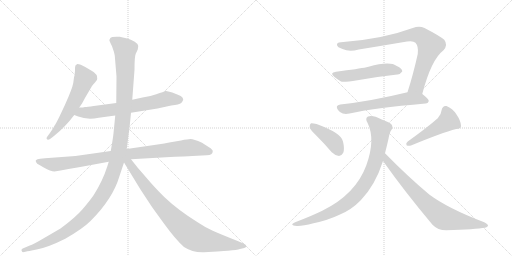
t = 0.00 s
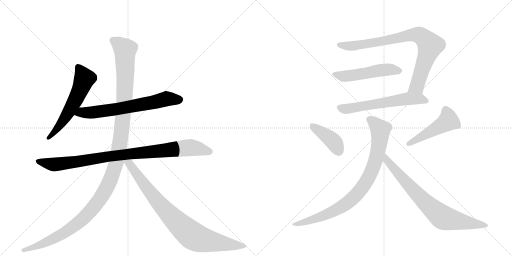
t = 2.05 s
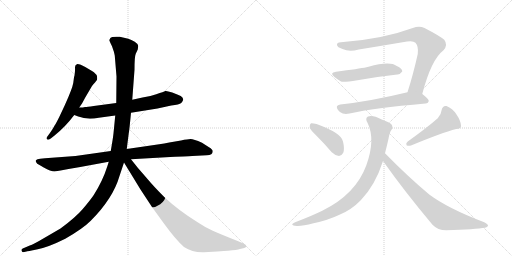
t = 4.10 s
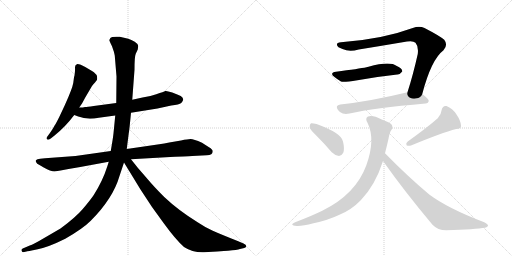
t = 6.15 s
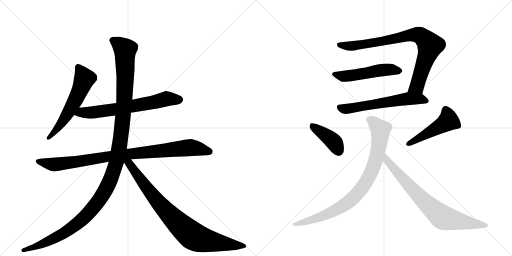
t = 8.20 s
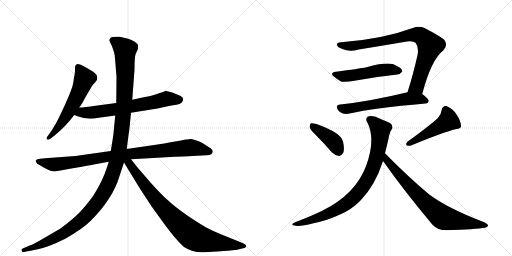
t = 10.25 s

The animated SVG that drew these frames (rendered in a browser with its animation timeline set to each time). Animation: 12 CSS @keyframes rules; one cycle of 10.25 s.

<svg version="1.1" viewBox="0 0 2048 1024" xmlns="http://www.w3.org/2000/svg">
  <g stroke="lightgray" stroke-dasharray="1,1" stroke-width="1" transform="scale(4, 4)">
    <line x1="0" y1="0" x2="256" y2="256"></line>
    <line x1="256" y1="0" x2="0" y2="256"></line>
    <line x1="128" y1="0" x2="128" y2="256"></line>
    <line x1="0" y1="128" x2="256" y2="128"></line>
    <line x1="256" y1="0" x2="512" y2="256"></line>
    <line x1="512" y1="0" x2="256" y2="256"></line>
    <line x1="384" y1="0" x2="384" y2="256"></line>
    <line x1="256" y1="128" x2="512" y2="128"></line>
  </g>
<g transform="scale(1, -1) translate(0, -850)">
   <style type="text/css">
    @keyframes keyframes0 {
      from {
       stroke: black;
       stroke-dashoffset: 586;
       stroke-width: 128;
       }
       66% {
       animation-timing-function: step-end;
       stroke: black;
       stroke-dashoffset: 0;
       stroke-width: 128;
       }
       to {
       stroke: black;
       stroke-width: 1024;
       }
       }
       #make-me-a-hanzi-animation-0 {
         animation: keyframes0 0.726888s both;
         animation-delay: 0.000000s;
         animation-timing-function: linear;
       }
    @keyframes keyframes1 {
      from {
       stroke: black;
       stroke-dashoffset: 678;
       stroke-width: 128;
       }
       69% {
       animation-timing-function: step-end;
       stroke: black;
       stroke-dashoffset: 0;
       stroke-width: 128;
       }
       to {
       stroke: black;
       stroke-width: 1024;
       }
       }
       #make-me-a-hanzi-animation-1 {
         animation: keyframes1 0.801758s both;
         animation-delay: 0.726888s;
         animation-timing-function: linear;
       }
    @keyframes keyframes2 {
      from {
       stroke: black;
       stroke-dashoffset: 951;
       stroke-width: 128;
       }
       76% {
       animation-timing-function: step-end;
       stroke: black;
       stroke-dashoffset: 0;
       stroke-width: 128;
       }
       to {
       stroke: black;
       stroke-width: 1024;
       }
       }
       #make-me-a-hanzi-animation-2 {
         animation: keyframes2 1.023926s both;
         animation-delay: 1.528646s;
         animation-timing-function: linear;
       }
    @keyframes keyframes3 {
      from {
       stroke: black;
       stroke-dashoffset: 1310;
       stroke-width: 128;
       }
       81% {
       animation-timing-function: step-end;
       stroke: black;
       stroke-dashoffset: 0;
       stroke-width: 128;
       }
       to {
       stroke: black;
       stroke-width: 1024;
       }
       }
       #make-me-a-hanzi-animation-3 {
         animation: keyframes3 1.316081s both;
         animation-delay: 2.552572s;
         animation-timing-function: linear;
       }
    @keyframes keyframes4 {
      from {
       stroke: black;
       stroke-dashoffset: 866;
       stroke-width: 128;
       }
       74% {
       animation-timing-function: step-end;
       stroke: black;
       stroke-dashoffset: 0;
       stroke-width: 128;
       }
       to {
       stroke: black;
       stroke-width: 1024;
       }
       }
       #make-me-a-hanzi-animation-4 {
         animation: keyframes4 0.954753s both;
         animation-delay: 3.868652s;
         animation-timing-function: linear;
       }
    @keyframes keyframes5 {
      from {
       stroke: black;
       stroke-dashoffset: 846;
       stroke-width: 128;
       }
       73% {
       animation-timing-function: step-end;
       stroke: black;
       stroke-dashoffset: 0;
       stroke-width: 128;
       }
       to {
       stroke: black;
       stroke-width: 1024;
       }
       }
       #make-me-a-hanzi-animation-5 {
         animation: keyframes5 0.938477s both;
         animation-delay: 4.823405s;
         animation-timing-function: linear;
       }
    @keyframes keyframes6 {
      from {
       stroke: black;
       stroke-dashoffset: 518;
       stroke-width: 128;
       }
       63% {
       animation-timing-function: step-end;
       stroke: black;
       stroke-dashoffset: 0;
       stroke-width: 128;
       }
       to {
       stroke: black;
       stroke-width: 1024;
       }
       }
       #make-me-a-hanzi-animation-6 {
         animation: keyframes6 0.671549s both;
         animation-delay: 5.761882s;
         animation-timing-function: linear;
       }
    @keyframes keyframes7 {
      from {
       stroke: black;
       stroke-dashoffset: 608;
       stroke-width: 128;
       }
       66% {
       animation-timing-function: step-end;
       stroke: black;
       stroke-dashoffset: 0;
       stroke-width: 128;
       }
       to {
       stroke: black;
       stroke-width: 1024;
       }
       }
       #make-me-a-hanzi-animation-7 {
         animation: keyframes7 0.744792s both;
         animation-delay: 6.433431s;
         animation-timing-function: linear;
       }
    @keyframes keyframes8 {
      from {
       stroke: black;
       stroke-dashoffset: 410;
       stroke-width: 128;
       }
       57% {
       animation-timing-function: step-end;
       stroke: black;
       stroke-dashoffset: 0;
       stroke-width: 128;
       }
       to {
       stroke: black;
       stroke-width: 1024;
       }
       }
       #make-me-a-hanzi-animation-8 {
         animation: keyframes8 0.583659s both;
         animation-delay: 7.178223s;
         animation-timing-function: linear;
       }
    @keyframes keyframes9 {
      from {
       stroke: black;
       stroke-dashoffset: 486;
       stroke-width: 128;
       }
       61% {
       animation-timing-function: step-end;
       stroke: black;
       stroke-dashoffset: 0;
       stroke-width: 128;
       }
       to {
       stroke: black;
       stroke-width: 1024;
       }
       }
       #make-me-a-hanzi-animation-9 {
         animation: keyframes9 0.645508s both;
         animation-delay: 7.761882s;
         animation-timing-function: linear;
       }
    @keyframes keyframes10 {
      from {
       stroke: black;
       stroke-dashoffset: 874;
       stroke-width: 128;
       }
       74% {
       animation-timing-function: step-end;
       stroke: black;
       stroke-dashoffset: 0;
       stroke-width: 128;
       }
       to {
       stroke: black;
       stroke-width: 1024;
       }
       }
       #make-me-a-hanzi-animation-10 {
         animation: keyframes10 0.961263s both;
         animation-delay: 8.407389s;
         animation-timing-function: linear;
       }
    @keyframes keyframes11 {
      from {
       stroke: black;
       stroke-dashoffset: 772;
       stroke-width: 128;
       }
       72% {
       animation-timing-function: step-end;
       stroke: black;
       stroke-dashoffset: 0;
       stroke-width: 128;
       }
       to {
       stroke: black;
       stroke-width: 1024;
       }
       }
       #make-me-a-hanzi-animation-11 {
         animation: keyframes11 0.878255s both;
         animation-delay: 9.368652s;
         animation-timing-function: linear;
       }
</style>
<path d="M 293 518 Q 289 495 260 431 L 237 382 Q 222 352 219 349 Q 211 333 199 317 L 188 302 Q 184 296 188 293 Q 191 288 203 296 L 217 307 Q 261 342 297 390 L 317 420 L 328 436 L 341 460 L 368 506 Q 373 514 380 520 Q 384 526 387 529.5 Q 390 533 388 546 Q 385 555 368 566 L 341 582 L 323 591 Q 316 594 309 594 Q 299 590 300 579.5 Q 301 569 298 548 Q 296 544 295 533 L 293 518 Z" fill="lightgray"></path> 
<path d="M 297 390 L 313 384 Q 348 370 395 379 L 461 388 L 524 399 L 630 416 L 685 428 Q 717 432 725 438 Q 730 444 733 451 Q 733 460 723 466 Q 712 472 689 480 Q 666 488 661 486 Q 656 483 625 473 Q 594 462 570 460 L 529 451 L 465 438 L 375 426 Q 348 422 340 422 Q 334 420 317 420 C 287 419 269 401 297 390 Z" fill="lightgray"></path> 
<path d="M 443 246 L 302 226 L 180 217 L 161 215 Q 147 213 145 210 Q 141 209 144 202 Q 147 195 158 190 L 175 180 Q 203 164 218 164 L 242 168 L 274 174 L 321 182 L 435 203 L 524 213 L 681 222 Q 765 226 769 226 L 827 229 Q 851 229 851 245 Q 851 252 836 261 L 808 279 Q 774 294 762.5 294 Q 751 294 724 288 L 677 280 Q 657 275 637 273 L 507 254 L 443 246 Z" fill="lightgray"></path> 
<path d="M 461 388 L 454 317 Q 452 297 443 246 L 435 203 L 429 184 Q 411 127 375 70 Q 360 48 331 14 Q 302 -20 242 -64 L 175 -103 Q 133 -128 119 -132 L 91 -144 Q 85 -145 86 -152 Q 88 -159 92 -159 L 106 -156 Q 107 -156 151 -147 Q 195 -138 261 -105 Q 331 -65 363 -33 Q 452 56 478 146 L 496 200 L 507 254 L 515 317 Q 517 325 524 399 L 529 451 L 538 571 Q 538 625 543 635 L 551 652 L 553 666 Q 553 674 539 683 Q 525 692 513 695 L 479 703 Q 446 705 441.5 698 Q 437 691 437.5 688.5 Q 438 686 448 665 Q 457 641 459 628 L 466 544 L 465 438 L 461 388 Z" fill="lightgray"></path> 
<path d="M 496 200 L 562 92 L 608 22 L 655 -43 Q 703 -109 736 -138 Q 771 -161 816 -159 L 869 -156 Q 874 -155 912 -153 Q 949 -150 960 -146 L 977 -142 Q 985 -140 985 -134 Q 985 -128 974 -124 L 953 -115 Q 880 -86 849 -72 Q 817 -57 792 -40 Q 714 8 657 62 Q 615 104 590 134 L 551 179 L 524 213 C 501 242 480 226 496 200 Z" fill="lightgray"></path> 
<path d="M 1689 474 Q 1725 612 1774 649 Q 1793 670 1777 691 Q 1758 707 1698 738 Q 1677 748 1651 738 Q 1530 693 1364 681 Q 1346 680 1348 670 Q 1349 661 1370 654 Q 1397 641 1435 652 Q 1534 668 1628 684 Q 1653 688 1662 679 Q 1675 664 1671 634 Q 1652 549 1630 481 C 1621 452 1681 445 1689 474 Z" fill="lightgray"></path> 
<path d="M 1344 563 Q 1316 559 1338 542 Q 1350 532 1364 524 Q 1373 520 1430 529 Q 1514 544 1589 552 Q 1599 551 1609 564 Q 1610 576 1587 586 Q 1560 607 1474 583 Q 1470 583 1466 581 Q 1436 575 1344 563 Z" fill="lightgray"></path> 
<path d="M 1630 481 Q 1482 445 1361 432 Q 1339 429 1352 410 Q 1359 400 1371 396 Q 1383 393 1398 396 Q 1494 418 1702 436 Q 1714 437 1715 447 Q 1715 454 1689 474 C 1669 490 1659 488 1630 481 Z" fill="lightgray"></path> 
<path d="M 1267 306 Q 1297 276 1327 241 Q 1340 228 1356 226 Q 1366 226 1373 239 Q 1379 254 1372 284 Q 1366 318 1266 354 Q 1250 358 1244 357 Q 1238 353 1239 340 Q 1242 330 1267 306 Z" fill="lightgray"></path> 
<path d="M 1751 377 Q 1709 340 1631 284 Q 1622 278 1626 269 Q 1633 265 1644 268 Q 1767 319 1825 334 Q 1846 335 1844 348 Q 1843 367 1826 392 Q 1810 417 1786 426 Q 1770 429 1766 408 Q 1765 392 1751 377 Z" fill="lightgray"></path> 
<path d="M 1540 237 Q 1547 264 1554 295 Q 1558 320 1566 331 Q 1573 338 1567 351 Q 1560 360 1527 372 Q 1490 391 1472 384 Q 1459 377 1470 359 Q 1503 292 1465 188 Q 1423 73 1289 7 Q 1246 -14 1183 -38 Q 1153 -50 1187 -54 Q 1209 -55 1254 -43 Q 1312 -31 1360 -8 Q 1406 11 1443 49 Q 1501 109 1532 206 L 1540 237 Z" fill="lightgray"></path> 
<path d="M 1532 206 Q 1620 82 1730 -49 Q 1751 -71 1785 -71 Q 1903 -67 1940 -61 Q 1950 -58 1952 -53 Q 1953 -47 1937 -39 Q 1792 16 1717 72 Q 1633 142 1540 237 C 1519 258 1515 230 1532 206 Z" fill="lightgray"></path> 
      <clipPath id="make-me-a-hanzi-clip-0">
      <path d="M 293 518 Q 289 495 260 431 L 237 382 Q 222 352 219 349 Q 211 333 199 317 L 188 302 Q 184 296 188 293 Q 191 288 203 296 L 217 307 Q 261 342 297 390 L 317 420 L 328 436 L 341 460 L 368 506 Q 373 514 380 520 Q 384 526 387 529.5 Q 390 533 388 546 Q 385 555 368 566 L 341 582 L 323 591 Q 316 594 309 594 Q 299 590 300 579.5 Q 301 569 298 548 Q 296 544 295 533 L 293 518 Z" fill="lightgray"></path>
      </clipPath>
      <path clip-path="url(#make-me-a-hanzi-clip-0)" d="M 313 582 L 336 533 L 327 506 L 266 387 L 195 298 " fill="none" id="make-me-a-hanzi-animation-0" stroke-dasharray="458 916" stroke-linecap="round"></path>

      <clipPath id="make-me-a-hanzi-clip-1">
      <path d="M 297 390 L 313 384 Q 348 370 395 379 L 461 388 L 524 399 L 630 416 L 685 428 Q 717 432 725 438 Q 730 444 733 451 Q 733 460 723 466 Q 712 472 689 480 Q 666 488 661 486 Q 656 483 625 473 Q 594 462 570 460 L 529 451 L 465 438 L 375 426 Q 348 422 340 422 Q 334 420 317 420 C 287 419 269 401 297 390 Z" fill="lightgray"></path>
      </clipPath>
      <path clip-path="url(#make-me-a-hanzi-clip-1)" d="M 303 393 L 481 416 L 667 455 L 719 451 " fill="none" id="make-me-a-hanzi-animation-1" stroke-dasharray="550 1100" stroke-linecap="round"></path>

      <clipPath id="make-me-a-hanzi-clip-2">
      <path d="M 443 246 L 302 226 L 180 217 L 161 215 Q 147 213 145 210 Q 141 209 144 202 Q 147 195 158 190 L 175 180 Q 203 164 218 164 L 242 168 L 274 174 L 321 182 L 435 203 L 524 213 L 681 222 Q 765 226 769 226 L 827 229 Q 851 229 851 245 Q 851 252 836 261 L 808 279 Q 774 294 762.5 294 Q 751 294 724 288 L 677 280 Q 657 275 637 273 L 507 254 L 443 246 Z" fill="lightgray"></path>
      </clipPath>
      <path clip-path="url(#make-me-a-hanzi-clip-2)" d="M 151 205 L 232 193 L 438 225 L 760 260 L 839 244 " fill="none" id="make-me-a-hanzi-animation-2" stroke-dasharray="823 1646" stroke-linecap="round"></path>

      <clipPath id="make-me-a-hanzi-clip-3">
      <path d="M 461 388 L 454 317 Q 452 297 443 246 L 435 203 L 429 184 Q 411 127 375 70 Q 360 48 331 14 Q 302 -20 242 -64 L 175 -103 Q 133 -128 119 -132 L 91 -144 Q 85 -145 86 -152 Q 88 -159 92 -159 L 106 -156 Q 107 -156 151 -147 Q 195 -138 261 -105 Q 331 -65 363 -33 Q 452 56 478 146 L 496 200 L 507 254 L 515 317 Q 517 325 524 399 L 529 451 L 538 571 Q 538 625 543 635 L 551 652 L 553 666 Q 553 674 539 683 Q 525 692 513 695 L 479 703 Q 446 705 441.5 698 Q 437 691 437.5 688.5 Q 438 686 448 665 Q 457 641 459 628 L 466 544 L 465 438 L 461 388 Z" fill="lightgray"></path>
      </clipPath>
      <path clip-path="url(#make-me-a-hanzi-clip-3)" d="M 449 689 L 500 651 L 501 536 L 493 390 L 478 266 L 462 189 L 434 114 L 382 30 L 313 -42 L 244 -90 L 201 -112 L 137 -141 L 94 -151 " fill="none" id="make-me-a-hanzi-animation-3" stroke-dasharray="1182 2364" stroke-linecap="round"></path>

      <clipPath id="make-me-a-hanzi-clip-4">
      <path d="M 496 200 L 562 92 L 608 22 L 655 -43 Q 703 -109 736 -138 Q 771 -161 816 -159 L 869 -156 Q 874 -155 912 -153 Q 949 -150 960 -146 L 977 -142 Q 985 -140 985 -134 Q 985 -128 974 -124 L 953 -115 Q 880 -86 849 -72 Q 817 -57 792 -40 Q 714 8 657 62 Q 615 104 590 134 L 551 179 L 524 213 C 501 242 480 226 496 200 Z" fill="lightgray"></path>
      </clipPath>
      <path clip-path="url(#make-me-a-hanzi-clip-4)" d="M 505 203 L 525 186 L 647 25 L 770 -93 L 809 -109 L 860 -119 L 976 -133 " fill="none" id="make-me-a-hanzi-animation-4" stroke-dasharray="738 1476" stroke-linecap="round"></path>

      <clipPath id="make-me-a-hanzi-clip-5">
      <path d="M 1689 474 Q 1725 612 1774 649 Q 1793 670 1777 691 Q 1758 707 1698 738 Q 1677 748 1651 738 Q 1530 693 1364 681 Q 1346 680 1348 670 Q 1349 661 1370 654 Q 1397 641 1435 652 Q 1534 668 1628 684 Q 1653 688 1662 679 Q 1675 664 1671 634 Q 1652 549 1630 481 C 1621 452 1681 445 1689 474 Z" fill="lightgray"></path>
      </clipPath>
      <path clip-path="url(#make-me-a-hanzi-clip-5)" d="M 1358 671 L 1411 666 L 1654 711 L 1676 710 L 1691 702 L 1717 674 L 1719 661 L 1668 505 L 1638 486 " fill="none" id="make-me-a-hanzi-animation-5" stroke-dasharray="718 1436" stroke-linecap="round"></path>

      <clipPath id="make-me-a-hanzi-clip-6">
      <path d="M 1344 563 Q 1316 559 1338 542 Q 1350 532 1364 524 Q 1373 520 1430 529 Q 1514 544 1589 552 Q 1599 551 1609 564 Q 1610 576 1587 586 Q 1560 607 1474 583 Q 1470 583 1466 581 Q 1436 575 1344 563 Z" fill="lightgray"></path>
      </clipPath>
      <path clip-path="url(#make-me-a-hanzi-clip-6)" d="M 1339 553 L 1374 545 L 1551 572 L 1598 566 " fill="none" id="make-me-a-hanzi-animation-6" stroke-dasharray="390 780" stroke-linecap="round"></path>

      <clipPath id="make-me-a-hanzi-clip-7">
      <path d="M 1630 481 Q 1482 445 1361 432 Q 1339 429 1352 410 Q 1359 400 1371 396 Q 1383 393 1398 396 Q 1494 418 1702 436 Q 1714 437 1715 447 Q 1715 454 1689 474 C 1669 490 1659 488 1630 481 Z" fill="lightgray"></path>
      </clipPath>
      <path clip-path="url(#make-me-a-hanzi-clip-7)" d="M 1359 420 L 1389 415 L 1628 455 L 1679 455 L 1706 447 " fill="none" id="make-me-a-hanzi-animation-7" stroke-dasharray="480 960" stroke-linecap="round"></path>

      <clipPath id="make-me-a-hanzi-clip-8">
      <path d="M 1267 306 Q 1297 276 1327 241 Q 1340 228 1356 226 Q 1366 226 1373 239 Q 1379 254 1372 284 Q 1366 318 1266 354 Q 1250 358 1244 357 Q 1238 353 1239 340 Q 1242 330 1267 306 Z" fill="lightgray"></path>
      </clipPath>
      <path clip-path="url(#make-me-a-hanzi-clip-8)" d="M 1248 350 L 1336 282 L 1355 244 " fill="none" id="make-me-a-hanzi-animation-8" stroke-dasharray="282 564" stroke-linecap="round"></path>

      <clipPath id="make-me-a-hanzi-clip-9">
      <path d="M 1751 377 Q 1709 340 1631 284 Q 1622 278 1626 269 Q 1633 265 1644 268 Q 1767 319 1825 334 Q 1846 335 1844 348 Q 1843 367 1826 392 Q 1810 417 1786 426 Q 1770 429 1766 408 Q 1765 392 1751 377 Z" fill="lightgray"></path>
      </clipPath>
      <path clip-path="url(#make-me-a-hanzi-clip-9)" d="M 1783 409 L 1794 367 L 1632 275 " fill="none" id="make-me-a-hanzi-animation-9" stroke-dasharray="358 716" stroke-linecap="round"></path>

      <clipPath id="make-me-a-hanzi-clip-10">
      <path d="M 1540 237 Q 1547 264 1554 295 Q 1558 320 1566 331 Q 1573 338 1567 351 Q 1560 360 1527 372 Q 1490 391 1472 384 Q 1459 377 1470 359 Q 1503 292 1465 188 Q 1423 73 1289 7 Q 1246 -14 1183 -38 Q 1153 -50 1187 -54 Q 1209 -55 1254 -43 Q 1312 -31 1360 -8 Q 1406 11 1443 49 Q 1501 109 1532 206 L 1540 237 Z" fill="lightgray"></path>
      </clipPath>
      <path clip-path="url(#make-me-a-hanzi-clip-10)" d="M 1480 371 L 1522 329 L 1520 295 L 1497 192 L 1452 103 L 1409 54 L 1368 23 L 1274 -21 L 1179 -47 " fill="none" id="make-me-a-hanzi-animation-10" stroke-dasharray="746 1492" stroke-linecap="round"></path>

      <clipPath id="make-me-a-hanzi-clip-11">
      <path d="M 1532 206 Q 1620 82 1730 -49 Q 1751 -71 1785 -71 Q 1903 -67 1940 -61 Q 1950 -58 1952 -53 Q 1953 -47 1937 -39 Q 1792 16 1717 72 Q 1633 142 1540 237 C 1519 258 1515 230 1532 206 Z" fill="lightgray"></path>
      </clipPath>
      <path clip-path="url(#make-me-a-hanzi-clip-11)" d="M 1545 230 L 1548 208 L 1605 141 L 1701 40 L 1767 -17 L 1943 -53 " fill="none" id="make-me-a-hanzi-animation-11" stroke-dasharray="644 1288" stroke-linecap="round"></path>

</g>
</svg>
